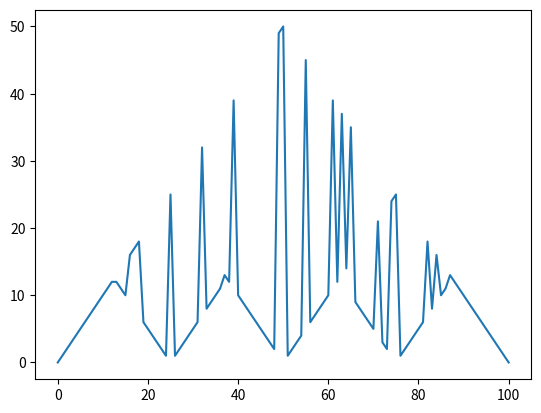

Reproduce this figure in Python.
import numpy as np
import matplotlib.pyplot as plt

V = np.zeros(101)
action_space = np.zeros(101)

gamma = 1 
prob_h = 0.4
iter = 0

while True:
    delta = 0
    for s in range(1, 100):
        V_old = V[s]
        v_max = -np.inf
        for act in range(1, min(s, 100-s)+1):
            # you can either win or lose and those are the only new states you can get to
            vst_a = ((1-prob_h) * (gamma*V[s-act]) + (prob_h) * (1+gamma*V[s+act])) if s+act == 100 else ((1-prob_h) * (gamma*V[s-act]) + (prob_h) * (gamma*V[s+act]))
            if s+act>100:
                print(V[s+act])
            #print (s, act, V_old, vst_a)
            #print (act, s, iter, vst_a, v_max)
            if vst_a > v_max:
                if (vst_a > 1):
                    exit(-1)
                v_max = vst_a
        delta = max(delta, abs(V_old-v_max))
        V[s] = v_max
    iter += 1
    print (f"Iteration {iter} delta : {delta} V_old : {V_old} Vs : {V[s]}")
    if delta == 0:
        break

for s in range(1, 100):
    V_old = V[s]
    v_max = -np.inf
    for act in range(1, min(s, 100-s)+1):
        vst_a = 0
        # you can either win or lose and those are the only new states you can get to
        vst_a += ((1-prob_h) * (gamma*V[s-act]) + (prob_h) * (1+gamma*V[s+act])) if s+act == 100 else ((1-prob_h) * (gamma*V[s-act]) + (prob_h) * (gamma*V[s+act]))
        #print (s, act, V_old, vst_a)
        if vst_a > v_max:
            v_max = vst_a
            action_space[s] = act

print(action_space)
plt.plot(action_space)
#plt.plot(V)
plt.show()